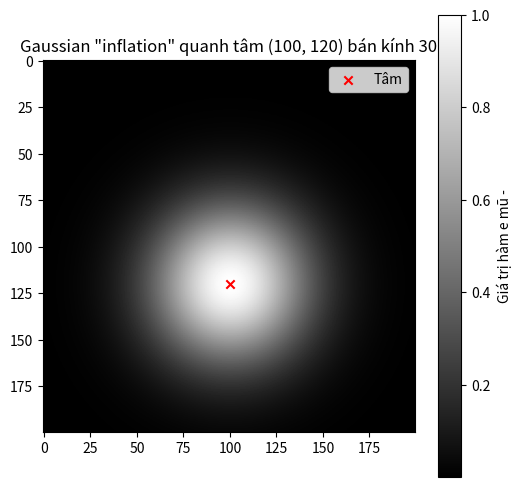

Source code (Python):
import numpy as np
import matplotlib.pyplot as plt

# Kích thước ảnh (pixel)
w, h = 200, 200

# Tâm của "quầng sáng" (tọa độ pixel)
x0, y0 = 100, 120
r = 30  # bán kính làm mờ

# Tạo lưới pixel
y_idx, x_idx = np.indices((h, w))  # (h, w) theo đúng thứ tự (row, col)

# Tính giá trị hàm tại mỗi điểm
img = np.exp(-((x_idx - x0)**2 + (y_idx - y0)**2) / (2 * r**2))

# Hiển thị ảnh xám
plt.figure(figsize=(6,6))
plt.imshow(img, cmap='gray', origin='upper')
plt.colorbar(label='Giá trị hàm e mũ -')
plt.title('Gaussian "inflation" quanh tâm ({}, {}) bán kính {}'.format(x0, y0, r))
plt.scatter([x0], [y0], color='red', marker='x', label='Tâm')
plt.legend()
plt.show()
